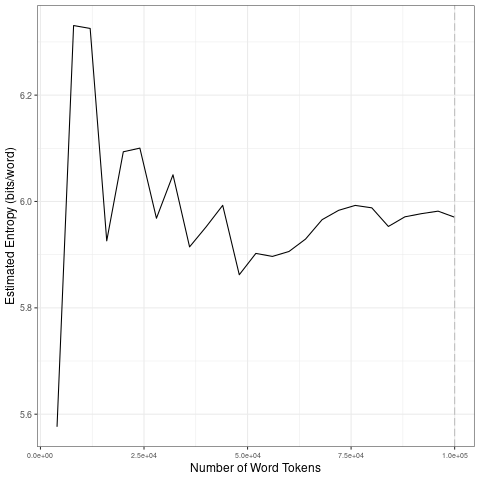

Values plotted in this chart, from the file beside it:
file, entropy.Corpus.Size, entropy.Entropy, sd.Corpus.Size, sd.SD
data/2021_by_en/2021-07-23_tokens_1-gram…, 4000, 5.576, 20000, 0.3148
data/2021_by_en/2021-07-23_tokens_1-gram…, 8000, 6.331, 40000, 0.07602
data/2021_by_en/2021-07-23_tokens_1-gram…, 12000, 6.325, 60000, 0.04838
data/2021_by_en/2021-07-23_tokens_1-gram…, 16000, 5.926, 80000, 0.02587
data/2021_by_en/2021-07-23_tokens_1-gram…, 20000, 6.093, 1e+05, 0.01092
data/2021_by_en/2021-07-23_tokens_1-gram…, 24000, 6.1, 20000, 0.3148
data/2021_by_en/2021-07-23_tokens_1-gram…, 28000, 5.968, 40000, 0.07602
data/2021_by_en/2021-07-23_tokens_1-gram…, 32000, 6.05, 60000, 0.04838
data/2021_by_en/2021-07-23_tokens_1-gram…, 36000, 5.915, 80000, 0.02587
data/2021_by_en/2021-07-23_tokens_1-gram…, 40000, 5.952, 1e+05, 0.01092
data/2021_by_en/2021-07-23_tokens_1-gram…, 44000, 5.993, 20000, 0.3148
data/2021_by_en/2021-07-23_tokens_1-gram…, 48000, 5.862, 40000, 0.07602
data/2021_by_en/2021-07-23_tokens_1-gram…, 52000, 5.902, 60000, 0.04838
data/2021_by_en/2021-07-23_tokens_1-gram…, 56000, 5.897, 80000, 0.02587
data/2021_by_en/2021-07-23_tokens_1-gram…, 60000, 5.906, 1e+05, 0.01092
data/2021_by_en/2021-07-23_tokens_1-gram…, 64000, 5.929, 20000, 0.3148
data/2021_by_en/2021-07-23_tokens_1-gram…, 68000, 5.966, 40000, 0.07602
data/2021_by_en/2021-07-23_tokens_1-gram…, 72000, 5.983, 60000, 0.04838
data/2021_by_en/2021-07-23_tokens_1-gram…, 76000, 5.993, 80000, 0.02587
data/2021_by_en/2021-07-23_tokens_1-gram…, 80000, 5.988, 1e+05, 0.01092
data/2021_by_en/2021-07-23_tokens_1-gram…, 84000, 5.953, 20000, 0.3148
data/2021_by_en/2021-07-23_tokens_1-gram…, 88000, 5.971, 40000, 0.07602
data/2021_by_en/2021-07-23_tokens_1-gram…, 92000, 5.977, 60000, 0.04838
data/2021_by_en/2021-07-23_tokens_1-gram…, 96000, 5.982, 80000, 0.02587
data/2021_by_en/2021-07-23_tokens_1-gram…, 1e+05, 5.97, 1e+05, 0.01092
